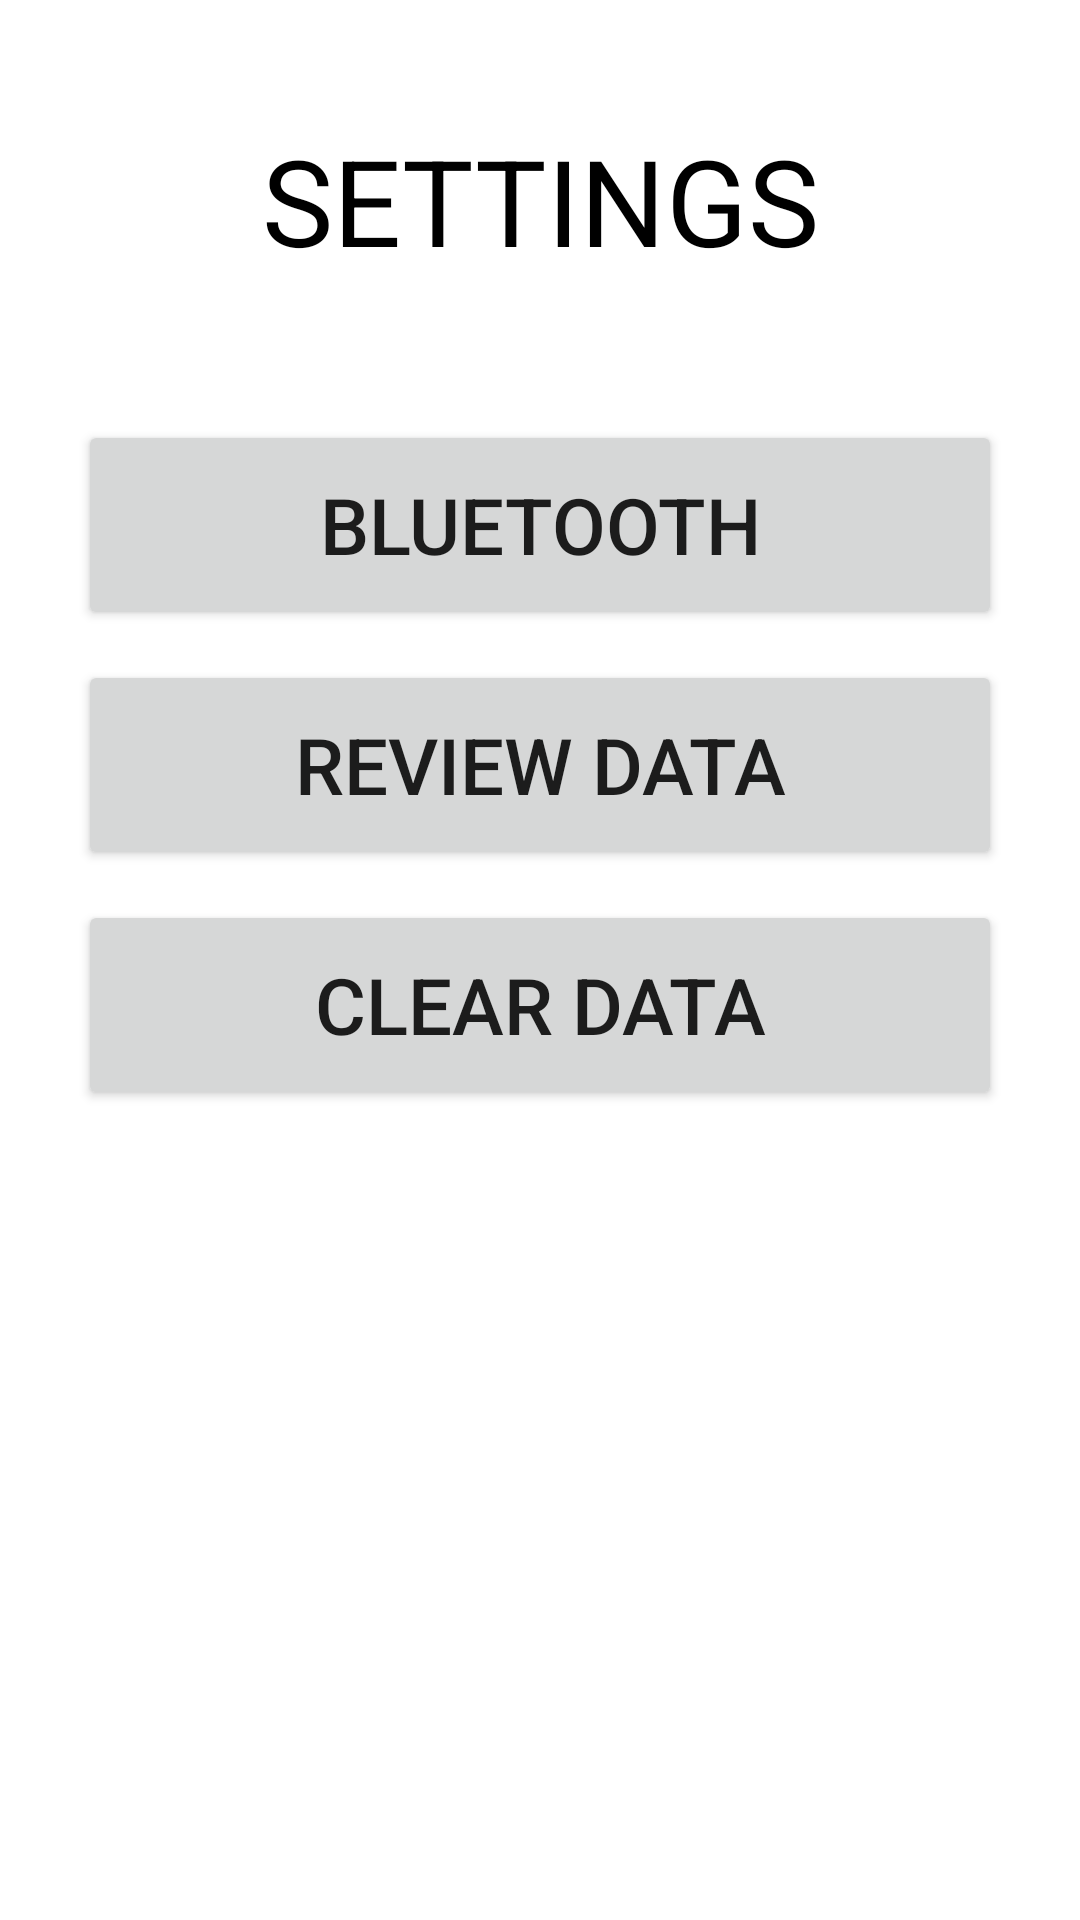

Here is an Android app screen rendered from its layout file. Give the layout XML and the strings, colors and styles it references.
<!-- AndroidManifest.xml: application theme Theme.SnoozieApp -->
<!-- res/layout/settings_page.xml -->
<?xml version="1.0" encoding="utf-8"?>
<FrameLayout xmlns:android="http://schemas.android.com/apk/res/android"
    xmlns:tools="http://schemas.android.com/tools"
    android:layout_width="match_parent"
    android:layout_height="match_parent"
    tools:context=".settings.Settings">

    <TextView
        android:id="@+id/title"
        android:layout_width="match_parent"
        android:layout_height="wrap_content"
        android:text="SETTINGS"
        android:layout_marginTop="40dp"
        android:textAlignment="center"
        android:textColor="@color/black"
        android:textSize="40dp"/>

    <Button
        android:id="@+id/bluetoothBtn"
        android:layout_width="match_parent"
        android:layout_height="70dp"
        android:layout_marginHorizontal="26dp"
        android:layout_marginTop="140dp"
        android:text="Bluetooth"
        android:textSize="26dp" />

    <Button
        android:id="@+id/reviewBtn"
        android:layout_width="match_parent"
        android:layout_height="70dp"
        android:layout_marginHorizontal="26dp"
        android:layout_marginTop="220dp"
        android:text="Review Data"
        android:textSize="26dp" />




























    <Button
        android:id="@+id/clearDataBtn"
        android:layout_width="match_parent"
        android:layout_height="70dp"
        android:layout_marginHorizontal="26dp"
        android:layout_marginTop="300dp"
        android:text="Clear Data"
        android:textSize="26dp" />

</FrameLayout>
<!-- resources referenced by this layout -->
<resources>
  <color name="black">#FF000000</color>
  <style name="Theme.SnoozieApp" parent="Theme.MaterialComponents.DayNight.NoActionBar">
          
          <item name="colorPrimary">@color/purple_500</item>
          <item name="colorPrimaryVariant">@color/purple_700</item>
          <item name="colorOnPrimary">@color/white</item>
          
          <item name="colorSecondary">@color/teal_200</item>
          <item name="colorSecondaryVariant">@color/teal_700</item>
          <item name="colorOnSecondary">@color/black</item>
          
          <item name="android:statusBarColor" tools:targetApi="l">?attr/colorPrimaryVariant</item>
          
      </style>
  <color name="purple_500">#FF6200EE</color>
  <color name="purple_700">#FF3700B3</color>
  <color name="white">#FFFFFFFF</color>
  <color name="teal_200">#FF03DAC5</color>
  <color name="teal_700">#FF018786</color>
</resources>
